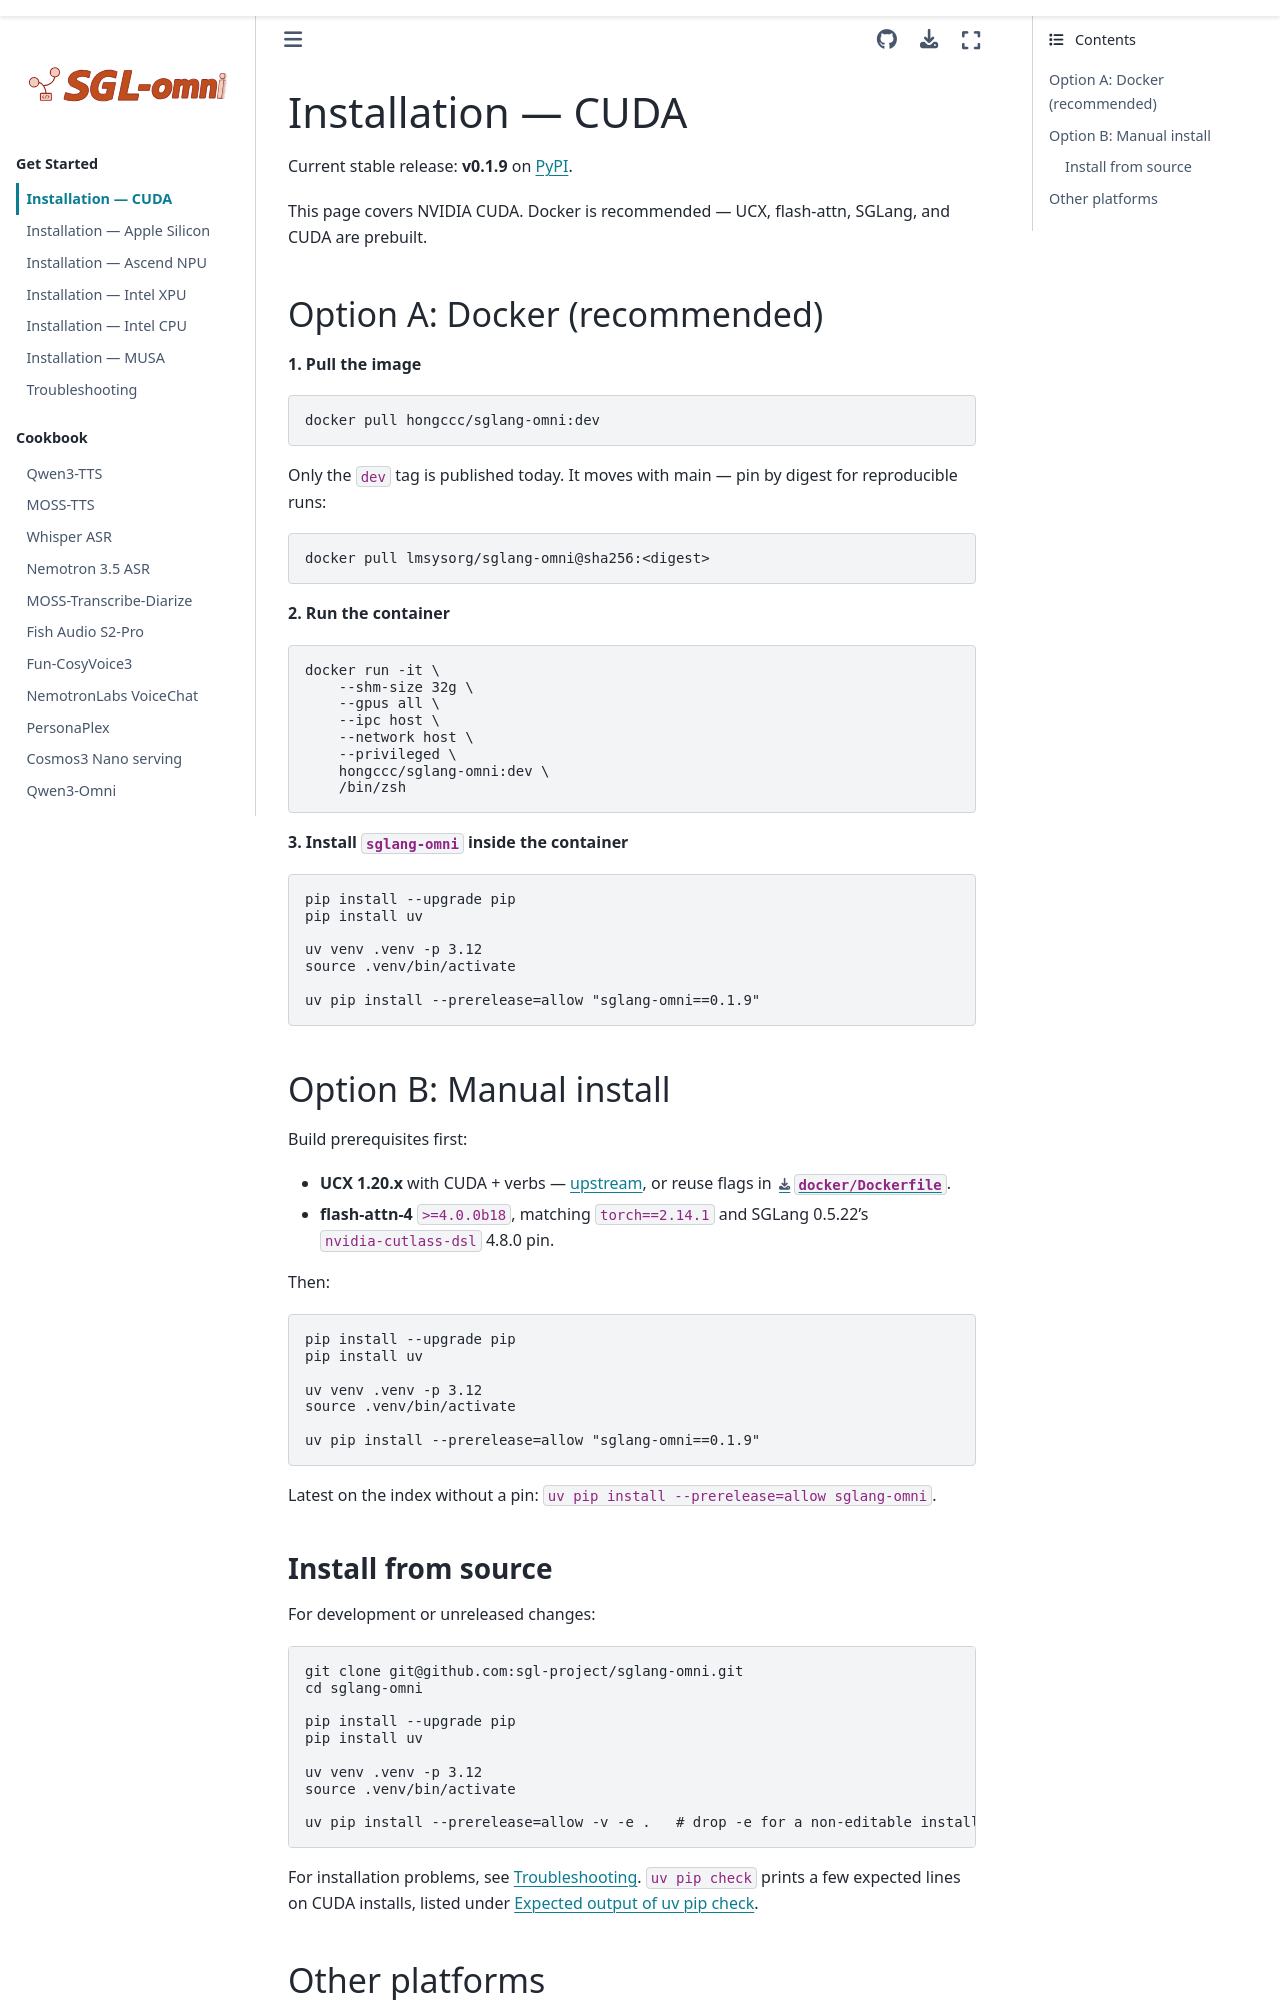

repository: sanqiannianyiqian/sglang-omni · page: get_started/installation.html · generator: sphinx

# Installation — CUDA

Current stable release: **v0.1.9** on [PyPI](https://pypi.org/project/sglang-omni/).

This page covers NVIDIA CUDA. Docker is recommended — UCX, flash-attn, SGLang,
and CUDA are prebuilt.

## Option A: Docker (recommended)

**1. Pull the image**

```bash
docker pull hongccc/sglang-omni:dev
```

Only the `dev` tag is published today. It moves with main — pin by digest for reproducible runs:

```bash
docker pull lmsysorg/sglang-omni@sha256:<digest>
```

**2. Run the container**

```bash
docker run -it \
    --shm-size 32g \
    --gpus all \
    --ipc host \
    --network host \
    --privileged \
    hongccc/sglang-omni:dev \
    /bin/zsh
```

**3. Install `sglang-omni` inside the container**

```bash
pip install --upgrade pip
pip install uv

uv venv .venv -p 3.12
source .venv/bin/activate

uv pip install --prerelease=allow "sglang-omni==0.1.9"
```

## Option B: Manual install

Build prerequisites first:

- **UCX 1.20.x** with CUDA + verbs — [upstream](https://github.com/openucx/ucx), or reuse flags in [`docker/Dockerfile`](../../docker/Dockerfile).
- **flash-attn-4** `>=4.0.0b18`, matching `torch==2.14.1` and SGLang 0.5.22's `nvidia-cutlass-dsl` 4.8.0 pin.

Then:

```bash
pip install --upgrade pip
pip install uv

uv venv .venv -p 3.12
source .venv/bin/activate

uv pip install --prerelease=allow "sglang-omni==0.1.9"
```

Latest on the index without a pin: `uv pip install --prerelease=allow sglang-omni`.

### Install from source

For development or unreleased changes:

```bash
git clone git@github.com:sgl-project/sglang-omni.git
cd sglang-omni

pip install --upgrade pip
pip install uv

uv venv .venv -p 3.12
source .venv/bin/activate

uv pip install --prerelease=allow -v -e .   # drop -e for a non-editable install
```

For installation problems, see [Troubleshooting](./troubleshooting.md). `uv pip check` prints a few expected lines on CUDA installs, listed under [Expected output of uv pip check](./troubleshooting.md#expected-output-of-uv-pip-check).
